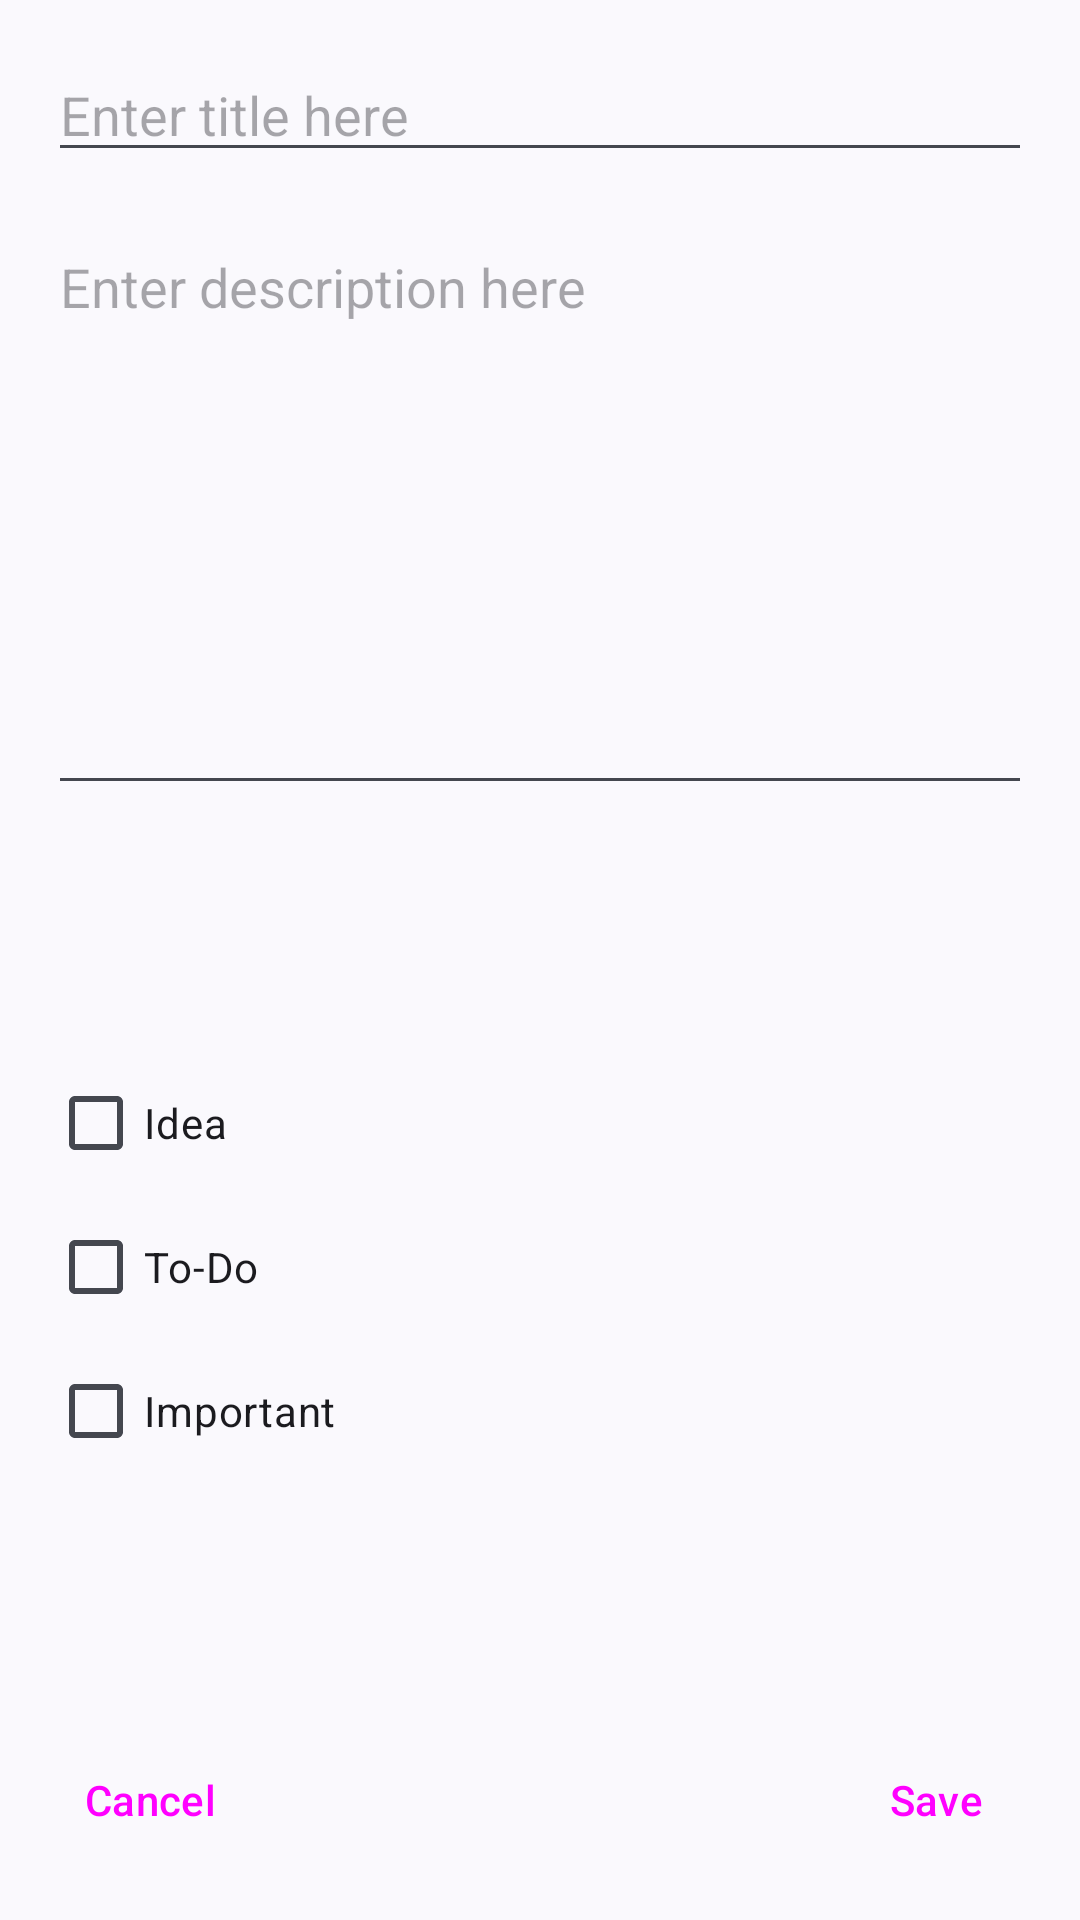

Write the Android layout XML for this screen, with the resource values it uses.
<!-- AndroidManifest.xml: application theme Theme.NoteToSelf -->
<!-- res/layout/dialog_edit_note.xml -->
<?xml version="1.0" encoding="utf-8"?>
<androidx.constraintlayout.widget.ConstraintLayout xmlns:android="http://schemas.android.com/apk/res/android"
    xmlns:app="http://schemas.android.com/apk/res-auto"
    xmlns:tools="http://schemas.android.com/tools"
    android:id="@+id/main"
    android:layout_width="match_parent"
    android:layout_height="wrap_content"
    tools:context=".MainActivity">

    <EditText
        android:id="@+id/noteTitle"
        android:layout_width="0dp"
        android:layout_height="wrap_content"
        android:layout_marginStart="16dp"
        android:layout_marginTop="16dp"
        android:layout_marginEnd="16dp"
        android:autofillHints="string"
        android:ems="10"
        android:hint="@string/new_title_hint"
        android:inputType="text"
        android:maxLength="30"
        app:layout_constraintEnd_toEndOf="parent"
        app:layout_constraintStart_toStartOf="parent"
        app:layout_constraintTop_toTopOf="parent" />

    <EditText
        android:id="@+id/noteDescription"
        android:layout_width="0dp"
        android:layout_height="195dp"
        android:layout_marginStart="16dp"
        android:layout_marginTop="16dp"
        android:layout_marginEnd="16dp"
        android:autofillHints="string"
        android:ems="10"
        android:gravity="start"
        android:hint="@string/new_description_hint"
        android:inputType="textMultiLine"
        android:textAlignment="gravity"
        app:layout_constraintEnd_toEndOf="parent"
        app:layout_constraintStart_toStartOf="parent"
        app:layout_constraintTop_toBottomOf="@+id/noteTitle" />

    <LinearLayout
        android:layout_width="0dp"
        android:layout_height="wrap_content"
        android:layout_marginStart="16dp"
        android:layout_marginTop="16dp"
        android:layout_marginEnd="16dp"
        android:layout_marginBottom="16dp"
        android:orientation="vertical"
        app:layout_constraintBottom_toTopOf="@+id/noteCancel"
        app:layout_constraintEnd_toEndOf="parent"
        app:layout_constraintStart_toStartOf="parent"
        app:layout_constraintTop_toBottomOf="@+id/noteDescription">

        <CheckBox
            android:id="@+id/noteIdea"
            android:layout_width="match_parent"
            android:layout_height="wrap_content"
            android:hint="@string/new_idea_hint"
            android:text="@string/new_idea_text" />

        <CheckBox
            android:id="@+id/noteToDo"
            android:layout_width="match_parent"
            android:layout_height="wrap_content"
            android:hint="@string/new_todo_hint"
            android:text="@string/new_todo_text" />

        <CheckBox
            android:id="@+id/noteImportant"
            android:layout_width="match_parent"
            android:layout_height="wrap_content"
            android:hint="@string/new_important_hint"
            android:text="@string/new_important_text" />

    </LinearLayout>

    <Button
        android:id="@+id/noteCancel"
        style="?android:attr/buttonBarButtonStyle"
        android:layout_width="wrap_content"
        android:layout_height="wrap_content"
        android:layout_marginStart="16dp"
        android:layout_marginBottom="16dp"
        android:text="@string/btn_cancel_text"
        app:layout_constraintBottom_toBottomOf="parent"
        app:layout_constraintStart_toStartOf="parent" />

    <Button
        android:id="@+id/noteSave"
        style="?android:attr/buttonBarButtonStyle"
        android:layout_width="wrap_content"
        android:layout_height="wrap_content"
        android:layout_marginEnd="16dp"
        android:layout_marginBottom="16dp"
        android:text="@string/btn_save_text"
        app:layout_constraintBottom_toBottomOf="parent"
        app:layout_constraintEnd_toEndOf="parent" />

</androidx.constraintlayout.widget.ConstraintLayout>
<!-- resources referenced by this layout -->
<resources>
  <string name="btn_cancel_text">Cancel</string>
  <string name="btn_save_text">Save</string>
  <string name="new_description_hint">Enter description here</string>
  <string name="new_idea_hint">Enter idea here</string>
  <string name="new_idea_text">Idea</string>
  <string name="new_important_hint">Enter important note here</string>
  <string name="new_important_text">Important</string>
  <string name="new_title_hint">Enter title here</string>
  <string name="new_todo_hint">Enter to-do here</string>
  <string name="new_todo_text">To-Do</string>
  <style name="Theme.NoteToSelf" parent="Base.Theme.NoteToSelf" />
  <style name="Base.Theme.NoteToSelf" parent="Theme.Material3.DynamicColors.DayNight.NoActionBar">
          
          
      </style>
</resources>
